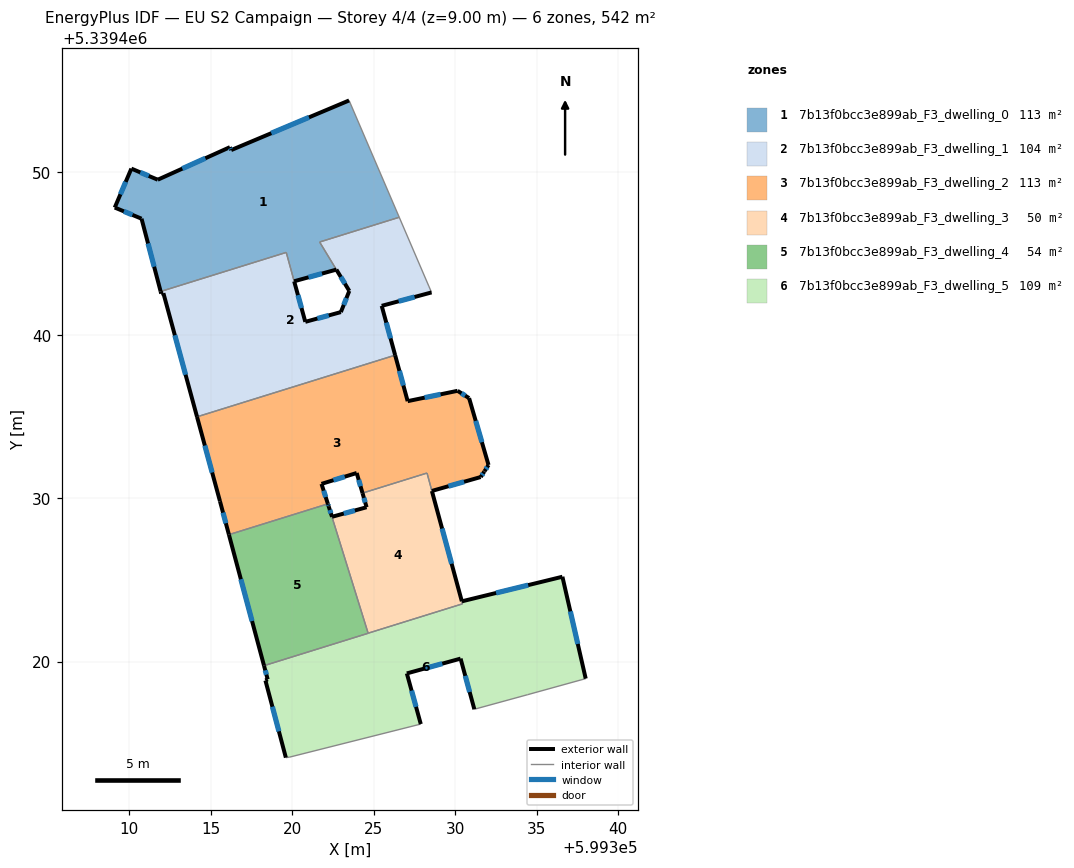
=== STOREY PLAN SPEC (per zone: floor XY polygon, exterior-wall plan segments, windows/doors) ===
zone 1: 7b13f0bcc3e899ab_F3_dwelling_0  (112.9 m²)
  floor: (599323.49, 5339454.40) (599326.57, 5339447.24) (599321.69, 5339445.72) (599322.71, 5339444.03) (599320.13, 5339443.31) (599319.64, 5339445.08) (599311.94, 5339442.69) (599310.77, 5339447.15) (599309.13, 5339447.83) (599310.15, 5339450.22) (599311.77, 5339449.54) (599316.19, 5339451.53) (599316.27, 5339451.36)
  exterior wall: (599310.77, 5339447.15) – (599311.94, 5339442.69)  [4.6 m]
    window: (599311.17, 5339445.63) – (599311.55, 5339444.21)  [1.4 m²]
  exterior wall: (599309.13, 5339447.83) – (599310.77, 5339447.15)  [1.8 m]
    window: (599309.69, 5339447.60) – (599310.21, 5339447.38)  [0.5 m²]
  exterior wall: (599310.15, 5339450.22) – (599309.13, 5339447.83)  [2.6 m]
    window: (599309.80, 5339449.41) – (599309.48, 5339448.64)  [0.8 m²]
  exterior wall: (599311.77, 5339449.54) – (599310.15, 5339450.22)  [1.8 m]
    window: (599311.22, 5339449.77) – (599310.70, 5339449.99)  [0.5 m²]
  exterior wall: (599316.19, 5339451.53) – (599311.77, 5339449.54)  [4.9 m]
    window: (599314.69, 5339450.85) – (599313.27, 5339450.22)  [1.5 m²]
  exterior wall: (599316.27, 5339451.36) – (599316.19, 5339451.53)  [0.2 m]
    window: (599316.24, 5339451.42) – (599316.22, 5339451.47)  [0.1 m²]
  exterior wall: (599323.49, 5339454.40) – (599316.27, 5339451.36)  [7.8 m]
    window: (599321.04, 5339453.36) – (599318.73, 5339452.39)  [2.4 m²]
  exterior wall: (599320.13, 5339443.31) – (599322.71, 5339444.03)  [2.7 m]
    window: (599321.01, 5339443.56) – (599321.83, 5339443.79)  [0.8 m²]
  interior walls: 5
zone 2: 7b13f0bcc3e899ab_F3_dwelling_1  (103.8 m²)
  floor: (599326.57, 5339447.24) (599328.38, 5339443.02) (599328.55, 5339442.63) (599325.49, 5339441.81) (599326.32, 5339438.78) (599314.17, 5339435.00) (599312.11, 5339442.58) (599311.98, 5339442.55) (599311.94, 5339442.69) (599319.64, 5339445.08) (599320.13, 5339443.31) (599320.81, 5339440.83) (599322.99, 5339441.42) (599323.51, 5339442.72) (599321.69, 5339445.72)
  exterior wall: (599311.94, 5339442.69) – (599311.98, 5339442.55)  [0.1 m]
  exterior wall: (599320.81, 5339440.83) – (599320.13, 5339443.31)  [2.6 m]
    window: (599320.58, 5339441.67) – (599320.36, 5339442.46)  [0.8 m²]
  exterior wall: (599322.99, 5339441.42) – (599320.81, 5339440.83)  [2.3 m]
    window: (599322.25, 5339441.22) – (599321.55, 5339441.03)  [0.7 m²]
  exterior wall: (599323.51, 5339442.72) – (599322.99, 5339441.42)  [1.4 m]
    window: (599323.33, 5339442.28) – (599323.17, 5339441.87)  [0.4 m²]
  exterior wall: (599325.49, 5339441.81) – (599328.55, 5339442.63)  [3.2 m]
    window: (599326.53, 5339442.09) – (599327.51, 5339442.35)  [1.0 m²]
  exterior wall: (599326.32, 5339438.78) – (599325.49, 5339441.81)  [3.1 m]
    window: (599326.04, 5339439.81) – (599325.77, 5339440.78)  [1.0 m²]
  exterior wall: (599312.11, 5339442.58) – (599314.17, 5339435.00)  [7.9 m]
    window: (599312.81, 5339440.01) – (599313.47, 5339437.58)  [2.4 m²]
  exterior wall: (599311.98, 5339442.55) – (599312.11, 5339442.58)  [0.1 m]
  exterior wall: (599322.72, 5339444.03) – (599323.51, 5339442.72)  [1.5 m]
    window: (599322.98, 5339443.58) – (599323.24, 5339443.17)  [0.5 m²]
  interior walls: 7
zone 3: 7b13f0bcc3e899ab_F3_dwelling_2  (112.6 m²)
  floor: (599330.85, 5339436.15) (599332.04, 5339432.05) (599331.79, 5339431.67) (599331.78, 5339431.64) (599331.56, 5339431.31) (599328.57, 5339430.46) (599328.27, 5339431.56) (599324.32, 5339430.33) (599323.96, 5339431.56) (599321.80, 5339430.89) (599322.19, 5339429.67) (599316.13, 5339427.78) (599315.58, 5339429.83) (599314.17, 5339435.00) (599326.32, 5339438.78) (599327.08, 5339435.96) (599330.14, 5339436.60)
  exterior wall: (599323.96, 5339431.56) – (599324.32, 5339430.33)  [1.3 m]
    window: (599324.08, 5339431.14) – (599324.20, 5339430.75)  [0.4 m²]
  exterior wall: (599321.80, 5339430.89) – (599323.96, 5339431.56)  [2.3 m]
    window: (599322.54, 5339431.12) – (599323.23, 5339431.33)  [0.7 m²]
  exterior wall: (599322.19, 5339429.67) – (599321.80, 5339430.89)  [1.3 m]
    window: (599322.06, 5339430.09) – (599321.94, 5339430.48)  [0.4 m²]
  exterior wall: (599315.58, 5339429.83) – (599316.13, 5339427.78)  [2.1 m]
    window: (599315.77, 5339429.13) – (599315.94, 5339428.48)  [0.6 m²]
  exterior wall: (599314.17, 5339435.00) – (599315.58, 5339429.83)  [5.4 m]
    window: (599314.65, 5339433.24) – (599315.10, 5339431.59)  [1.6 m²]
  exterior wall: (599327.08, 5339435.96) – (599326.32, 5339438.78)  [2.9 m]
    window: (599326.82, 5339436.92) – (599326.58, 5339437.82)  [0.9 m²]
  exterior wall: (599330.14, 5339436.60) – (599327.08, 5339435.96)  [3.1 m]
    window: (599329.10, 5339436.38) – (599328.13, 5339436.18)  [1.0 m²]
  exterior wall: (599330.85, 5339436.15) – (599330.14, 5339436.60)  [0.8 m]
    window: (599330.61, 5339436.30) – (599330.38, 5339436.45)  [0.3 m²]
  exterior wall: (599332.04, 5339432.05) – (599330.85, 5339436.15)  [4.3 m]
    window: (599331.64, 5339433.45) – (599331.26, 5339434.76)  [1.3 m²]
  exterior wall: (599331.79, 5339431.67) – (599332.04, 5339432.05)  [0.5 m]
    window: (599331.88, 5339431.80) – (599331.96, 5339431.92)  [0.1 m²]
  exterior wall: (599331.78, 5339431.64) – (599331.79, 5339431.67)  [0.0 m]
  exterior wall: (599331.56, 5339431.31) – (599331.78, 5339431.64)  [0.4 m]
    window: (599331.64, 5339431.43) – (599331.71, 5339431.53)  [0.1 m²]
  exterior wall: (599328.57, 5339430.46) – (599331.56, 5339431.31)  [3.1 m]
    window: (599329.59, 5339430.75) – (599330.54, 5339431.02)  [1.0 m²]
  interior walls: 4
zone 4: 7b13f0bcc3e899ab_F3_dwelling_3  (49.6 m²)
  floor: (599328.27, 5339431.56) (599330.41, 5339423.70) (599330.44, 5339423.54) (599324.66, 5339421.74) (599322.25, 5339429.51) (599322.45, 5339428.88) (599324.57, 5339429.46) (599324.32, 5339430.33)
  exterior wall: (599322.45, 5339428.88) – (599322.25, 5339429.51)  [0.7 m]
    window: (599322.38, 5339429.09) – (599322.32, 5339429.29)  [0.2 m²]
  exterior wall: (599324.57, 5339429.46) – (599322.45, 5339428.88)  [2.2 m]
    window: (599323.85, 5339429.26) – (599323.17, 5339429.08)  [0.7 m²]
  exterior wall: (599324.32, 5339430.33) – (599324.57, 5339429.46)  [0.9 m]
    window: (599324.40, 5339430.03) – (599324.48, 5339429.76)  [0.3 m²]
  exterior wall: (599330.41, 5339423.70) – (599328.57, 5339430.46)  [7.0 m]
    window: (599329.78, 5339426.00) – (599329.19, 5339428.16)  [2.1 m²]
  interior walls: 5
zone 5: 7b13f0bcc3e899ab_F3_dwelling_4  (54.2 m²)
  floor: (599322.25, 5339429.51) (599324.66, 5339421.74) (599318.28, 5339419.75) (599316.13, 5339427.78) (599322.19, 5339429.67)
  exterior wall: (599322.25, 5339429.51) – (599322.19, 5339429.67)  [0.2 m]
    window: (599322.23, 5339429.56) – (599322.21, 5339429.61)  [0.1 m²]
  exterior wall: (599316.13, 5339427.78) – (599318.28, 5339419.75)  [8.3 m]
    window: (599316.86, 5339425.05) – (599317.55, 5339422.48)  [2.5 m²]
  interior walls: 3
zone 6: 7b13f0bcc3e899ab_F3_dwelling_5  (108.6 m²)
  floor: (599336.57, 5339425.20) (599338.00, 5339418.96) (599334.45, 5339417.98) (599331.17, 5339417.08) (599330.33, 5339420.18) (599327.04, 5339419.28) (599327.89, 5339416.17) (599319.85, 5339414.15) (599319.62, 5339414.12) (599318.37, 5339418.84) (599318.50, 5339418.92) (599318.28, 5339419.75) (599330.44, 5339423.54) (599330.41, 5339423.70)
  exterior wall: (599327.89, 5339416.17) – (599327.04, 5339419.28)  [3.2 m]
    window: (599327.60, 5339417.23) – (599327.33, 5339418.22)  [1.0 m²]
  exterior wall: (599318.37, 5339418.84) – (599319.62, 5339414.12)  [4.9 m]
    window: (599318.79, 5339417.24) – (599319.19, 5339415.72)  [1.5 m²]
  exterior wall: (599318.50, 5339418.92) – (599318.37, 5339418.84)  [0.2 m]
  exterior wall: (599318.28, 5339419.75) – (599318.50, 5339418.92)  [0.9 m]
    window: (599318.36, 5339419.47) – (599318.43, 5339419.20)  [0.3 m²]
  exterior wall: (599336.57, 5339425.20) – (599330.41, 5339423.70)  [6.3 m]
    window: (599334.47, 5339424.69) – (599332.50, 5339424.21)  [1.9 m²]
  exterior wall: (599338.00, 5339418.96) – (599336.57, 5339425.20)  [6.4 m]
    window: (599337.51, 5339421.08) – (599337.06, 5339423.08)  [2.0 m²]
  exterior wall: (599330.33, 5339420.18) – (599331.17, 5339417.08)  [3.2 m]
    window: (599330.62, 5339419.13) – (599330.89, 5339418.14)  [1.0 m²]
  exterior wall: (599327.04, 5339419.28) – (599330.33, 5339420.18)  [3.4 m]
    window: (599328.16, 5339419.59) – (599329.21, 5339419.88)  [1.0 m²]
  interior walls: 7

=== DERIVED (storey summary) ===
Building: EU S2 Campaign
Storey: 4 of 4  (floor level z = 9.00 m)
Storey gross floor area: 541.6 m²
Zones on this storey: 6
  - 7b13f0bcc3e899ab_F3_dwelling_0: floor 112.9 m²; exterior wall 26.3 m (78.9 m²); 8 window(s) 8.1 m²; WWR 10.2%
  - 7b13f0bcc3e899ab_F3_dwelling_1: floor 103.8 m²; exterior wall 22.2 m (66.6 m²); 7 window(s) 6.7 m²; WWR 10.1%
  - 7b13f0bcc3e899ab_F3_dwelling_2: floor 112.6 m²; exterior wall 27.4 m (82.3 m²); 12 window(s) 8.4 m²; WWR 10.2%
  - 7b13f0bcc3e899ab_F3_dwelling_3: floor 49.6 m²; exterior wall 10.8 m (32.3 m²); 4 window(s) 3.3 m²; WWR 10.2%
  - 7b13f0bcc3e899ab_F3_dwelling_4: floor 54.2 m²; exterior wall 8.5 m (25.4 m²); 2 window(s) 2.6 m²; WWR 10.2%
  - 7b13f0bcc3e899ab_F3_dwelling_5: floor 108.6 m²; exterior wall 28.5 m (85.5 m²); 7 window(s) 8.7 m²; WWR 10.2%
Zone adjacency (shared interzone walls):
  - 7b13f0bcc3e899ab_F3_dwelling_0 ↔ 7b13f0bcc3e899ab_F3_dwelling_1
  - 7b13f0bcc3e899ab_F3_dwelling_1 ↔ 7b13f0bcc3e899ab_F3_dwelling_2
  - 7b13f0bcc3e899ab_F3_dwelling_2 ↔ 7b13f0bcc3e899ab_F3_dwelling_3
  - 7b13f0bcc3e899ab_F3_dwelling_2 ↔ 7b13f0bcc3e899ab_F3_dwelling_4
  - 7b13f0bcc3e899ab_F3_dwelling_3 ↔ 7b13f0bcc3e899ab_F3_dwelling_4
  - 7b13f0bcc3e899ab_F3_dwelling_3 ↔ 7b13f0bcc3e899ab_F3_dwelling_5
  - 7b13f0bcc3e899ab_F3_dwelling_4 ↔ 7b13f0bcc3e899ab_F3_dwelling_5